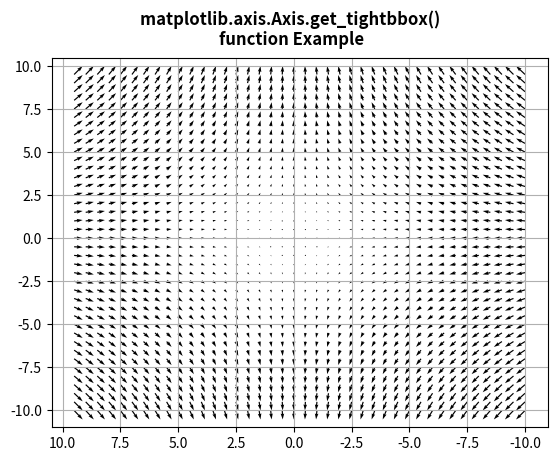

Reproduce this figure in Python.
# Implementation of matplotlib function
from matplotlib.axis import Axis
import matplotlib.pyplot as plt
import numpy as np

X = np.arange(-10, 10, 0.5)
Y = np.arange(-10, 10, 0.5)
U, V = np.meshgrid(X, Y)

fig, ax = plt.subplots()
ax.quiver(X, Y, U, V)
ax.invert_xaxis()
w = Axis.get_tightbbox(ax.xaxis, fig.canvas.get_renderer())

print("Value Return :\n" + str(w))
ax.grid()

fig.suptitle("""matplotlib.axis.Axis.get_tightbbox() 
function Example\n""", fontweight="bold")

plt.show()
